4-way image classification set "dataset_split" from GitHub (ISABELUNA16/Yolo11_ComputerVision_BananaRipenessClassifier); label vocabulary: green, overripe, ripe, semi-ripe.

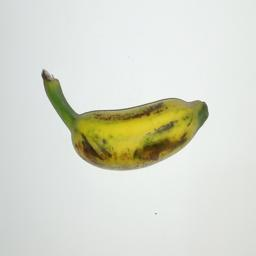
Label: semi-ripe

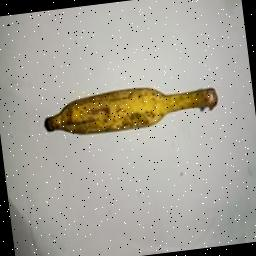
Label: ripe

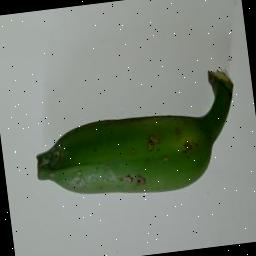
Label: green

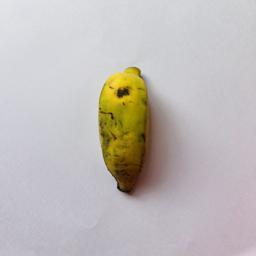
Label: semi-ripe

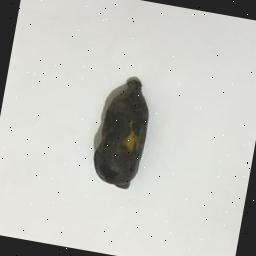
Label: overripe

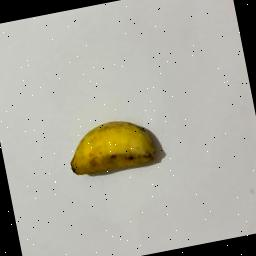
Label: ripe
